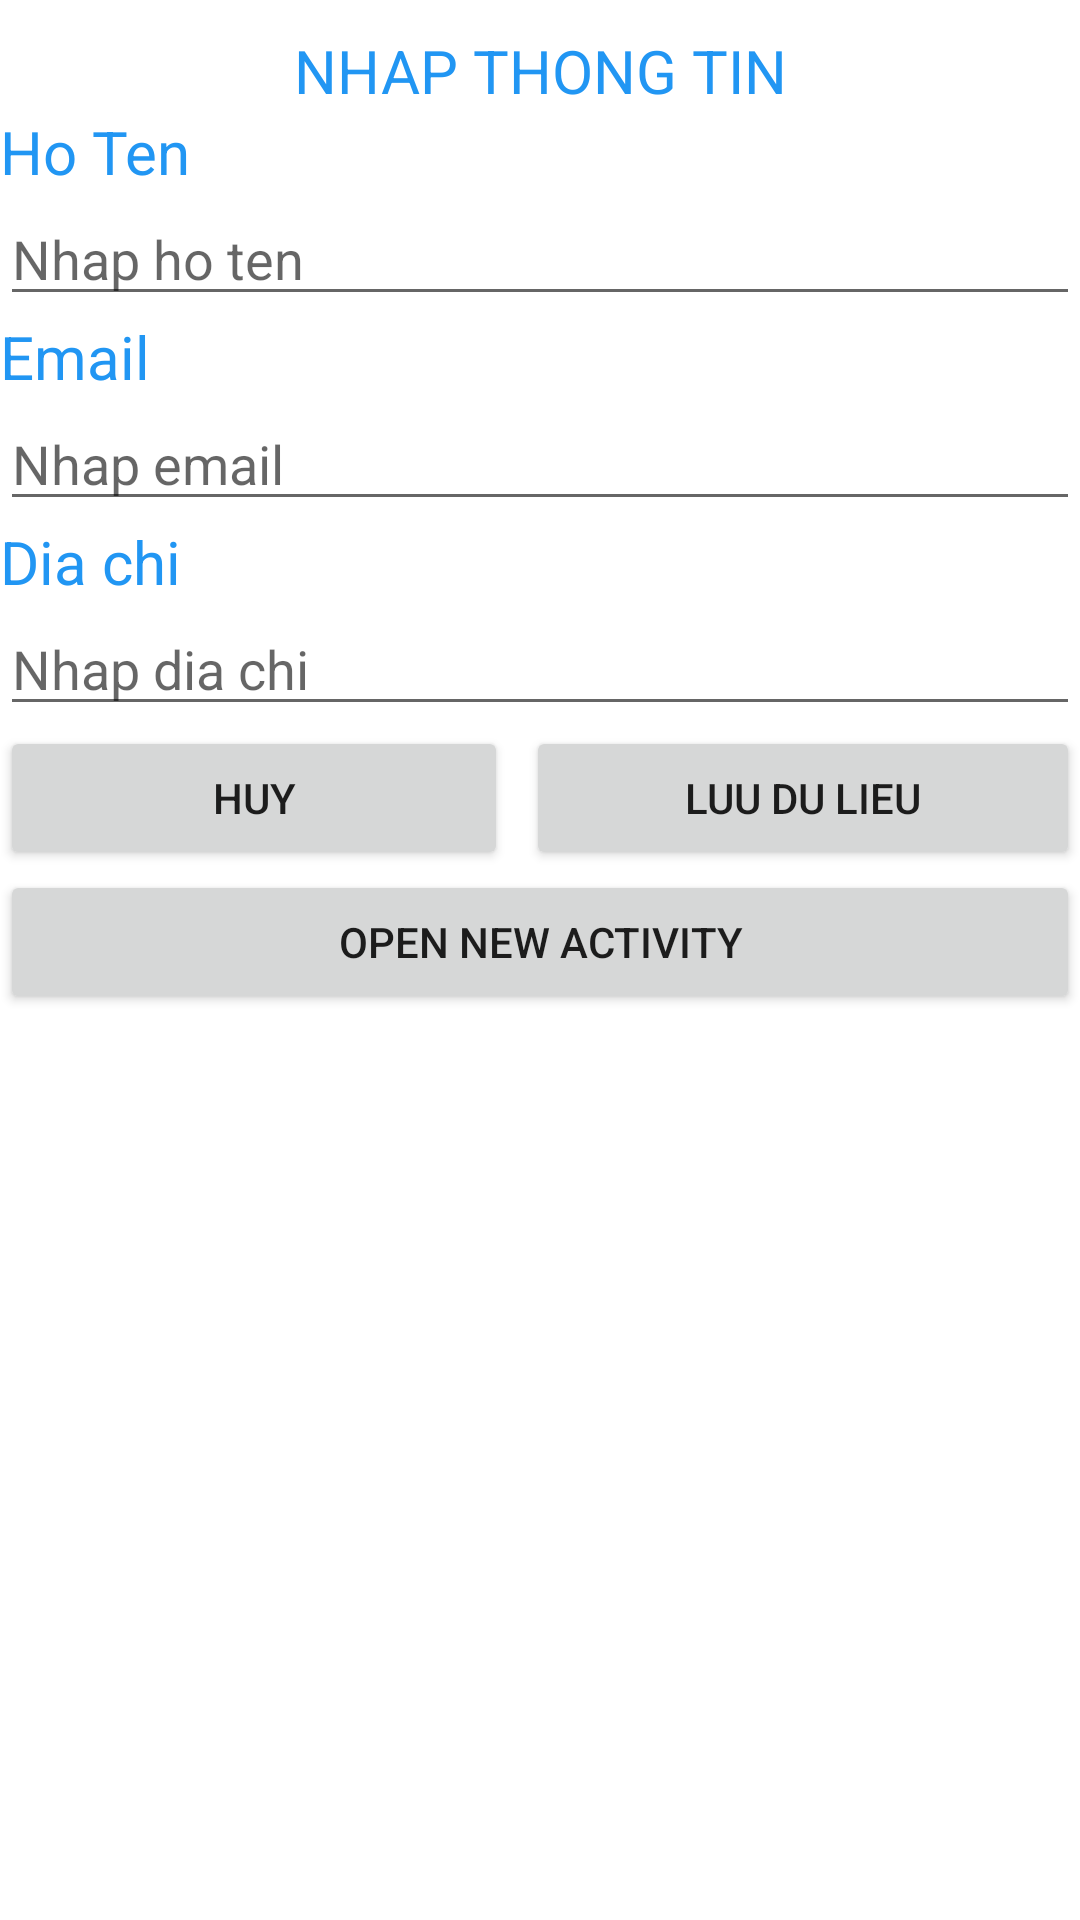

Android layout source for this screen:
<!-- AndroidManifest.xml: application theme Theme.C2009G -->
<!-- res/layout/activity_main.xml -->
<?xml version="1.0" encoding="utf-8"?>
<LinearLayout xmlns:android="http://schemas.android.com/apk/res/android"
    xmlns:app="http://schemas.android.com/apk/res-auto"
    xmlns:tools="http://schemas.android.com/tools"
    android:layout_width="match_parent"
    android:layout_height="match_parent"
    android:orientation="vertical"
    android:layout_margin="5px"
    tools:context=".MainActivity">

    <TextView
        android:id="@+id/textView00"
        android:layout_width="match_parent"
        android:layout_height="wrap_content"
        android:textColor="#2196F3"
        android:textSize="20dp"
        android:gravity="center"
        android:layout_marginTop="10dp"
        android:text="NHAP THONG TIN" />

    <TextView
        android:id="@+id/abcsd"
        android:layout_width="match_parent"
        android:layout_height="wrap_content"
        android:textColor="#2196F3"
        android:textSize="20dp"
        android:text="Ho Ten" />

    <EditText
        android:id="@+id/am_fullname"
        android:layout_width="match_parent"
        android:layout_height="wrap_content"
        android:ems="10"
        android:inputType="textPersonName"
        android:hint="Nhap ho ten"
        android:text="" />

    <TextView
        android:id="@+id/asdasd"
        android:layout_width="match_parent"
        android:layout_height="wrap_content"
        android:textColor="#2196F3"
        android:textSize="20dp"
        android:text="Email" />

    <EditText
        android:id="@+id/am_email"
        android:layout_width="match_parent"
        android:layout_height="wrap_content"
        android:ems="10"
        android:hint="Nhap email"
        android:inputType="textPersonName"
        android:text="" />

    <TextView
        android:id="@+id/sdfsdf"
        android:layout_width="match_parent"
        android:layout_height="wrap_content"
        android:textColor="#2196F3"
        android:textSize="20dp"
        android:text="Dia chi" />

    <EditText
        android:id="@+id/am_address"
        android:layout_width="match_parent"
        android:layout_height="wrap_content"
        android:ems="10"
        android:hint="Nhap dia chi"
        android:inputType="textPersonName"
        android:text="" />

    <LinearLayout
        android:layout_width="match_parent"
        android:layout_height="wrap_content"
        android:weightSum="2"
        android:orientation="horizontal">

        <Button
            android:id="@+id/am_cancel"
            android:layout_width="wrap_content"
            android:layout_height="wrap_content"
            android:layout_weight="1"
            android:layout_marginRight="3dp"
            android:text="Huy" />

        <Button
            android:id="@+id/am_save"
            android:layout_width="wrap_content"
            android:layout_height="wrap_content"
            android:layout_marginLeft="3dp"
            android:layout_weight="1"
            android:text="Luu Du LIEU" />
    </LinearLayout>

    <Button
        android:id="@+id/am_open_activity"
        android:layout_width="match_parent"
        android:layout_height="wrap_content"
        android:text="Open New Activity" />
</LinearLayout>
<!-- resources referenced by this layout -->
<resources>
  <style name="Theme.C2009G" parent="Theme.MaterialComponents.DayNight.DarkActionBar">
          
          <item name="colorPrimary">@color/purple_500</item>
          <item name="colorPrimaryVariant">@color/purple_700</item>
          <item name="colorOnPrimary">@color/white</item>
          
          <item name="colorSecondary">@color/teal_200</item>
          <item name="colorSecondaryVariant">@color/teal_700</item>
          <item name="colorOnSecondary">@color/black</item>
          
          <item name="android:statusBarColor" tools:targetApi="l">?attr/colorPrimaryVariant</item>
          
      </style>
  <!-- not gathered from this repository: default colours our renderer supplied (Android Studio template values) -->
  <color name="purple_500">#FF6200EE</color>
  <color name="purple_700">#FF3700B3</color>
  <color name="teal_200">#FF03DAC5</color>
  <color name="teal_700">#FF018786</color>
  <color name="black">#FF000000</color>
  <color name="white">#FFFFFFFF</color>
</resources>
